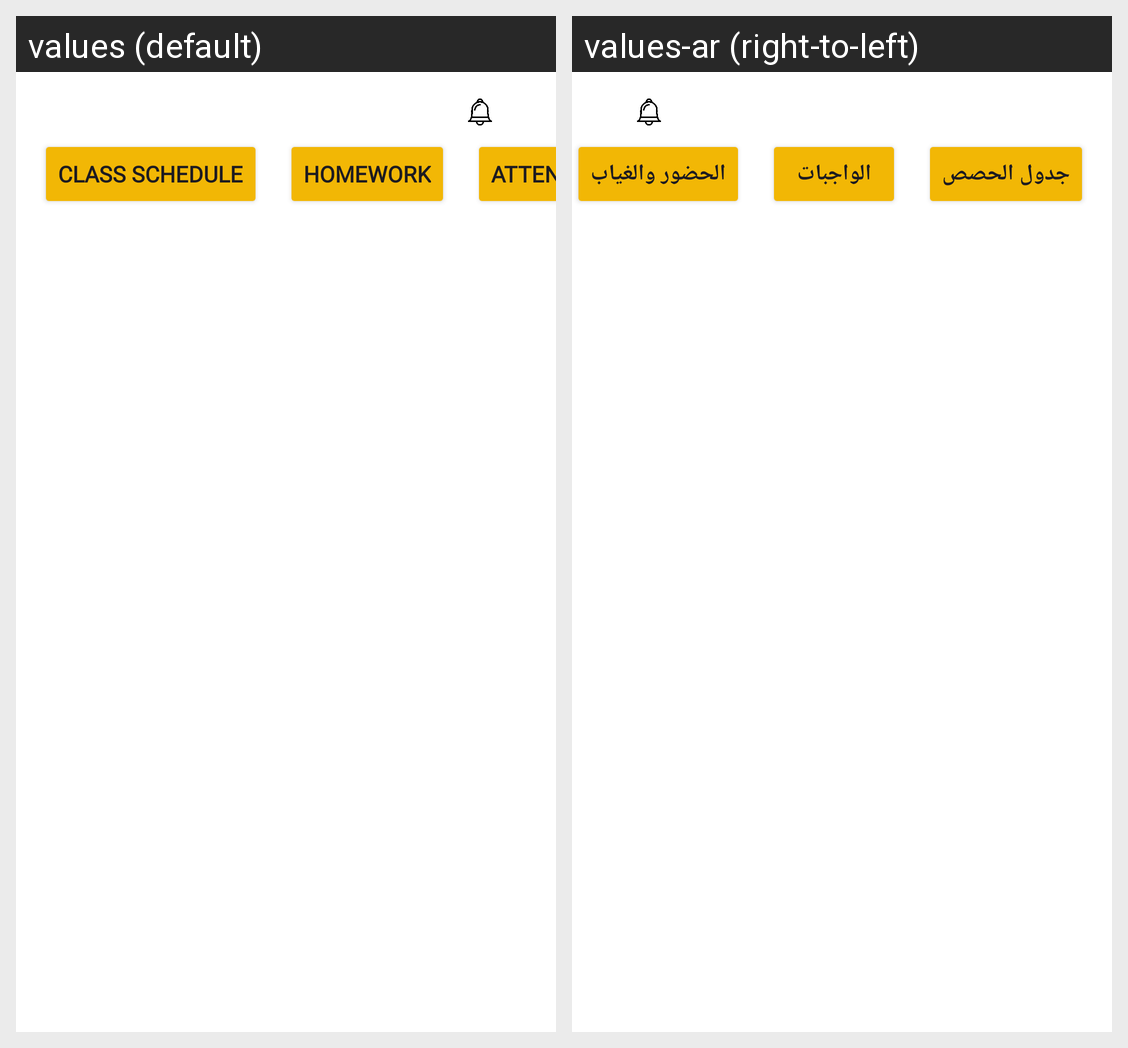

Strings drawn on this Android screen and how each of the app's shown locales translates them:
Android screen res/layout/activity_academicinformation.xml rendered under 2 locales, left to right: values (default), values-ar (right-to-left). Device: Nexus 5 (rendered at 1080×1920; each locale shown at half size, 540×960, under a caption strip naming it); theme Theme.KinderKingdom.
Strings drawn on this screen, with the default value and each locale's value (text and hints the layout hard-codes, and strings that could not be matched under every locale, appear in the picture but are not listed):

ClassSchedule
  values: Class Schedule
  values-ar: جدول الحصص

Homework
  values: Homework
  values-ar: الواجبات

AttendanceAbsences
  values: Attendance & Absences
  values-ar: الحضور والغياب
